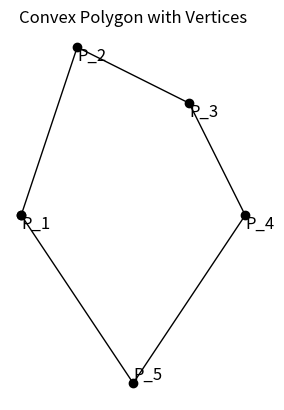

Reproduce this figure in Python.
import matplotlib.pyplot as plt

class ConvexPolygonAPI:
    def __init__(self, points):
        """
        Initializes the ConvexPolygonAPI with predefined points in anticlockwise order.
        
        :param points: A list of tuples representing the points of the convex polygon.
        """
        self.points = points

    def draw_polygon(self):
        """
        Draws the convex polygon and labels the vertices.
        """
        if not self.points:
            raise ValueError("No points provided for the polygon.")
        
        # Unzip the points into x and y coordinates
        x, y = zip(*self.points)

        # Add the first point at the end to close the polygon
        x += (x[0],)
        y += (y[0],)

        # Plot the polygon
        plt.plot(x, y, marker='o', color='black', linestyle='-', linewidth=1)

        # Label each vertex as P_1, P_2, ...
        for i, (xi, yi) in enumerate(self.points):
            plt.text(xi, yi, f'P_{i+1}', fontsize=12, ha='right' if xi < 0 else 'left', va='bottom' if yi < 0 else 'top')

        # Set axis to be equal for better aspect ratio
        plt.gca().set_aspect('equal', adjustable='box')

        # Remove grid and axis
        plt.axis('off')  # Turn off the axis
        plt.gca().set_xticks([])  # Remove x-ticks
        plt.gca().set_yticks([])  # Remove y-ticks

        # Display the plot
        plt.title('Convex Polygon with Vertices')
        plt.show()

# Example usage of the ConvexPolygonAPI class
def main():
    # Define a convex polygon with points in anticlockwise order
    points = [(2, 1), (3, 4), (5, 3), (6, 1), (4, -2)]
    
    # Create an instance of the ConvexPolygonAPI class
    convex_polygon_api = ConvexPolygonAPI(points)

    # Draw the polygon
    convex_polygon_api.draw_polygon()

if __name__ == "__main__":
    main()
